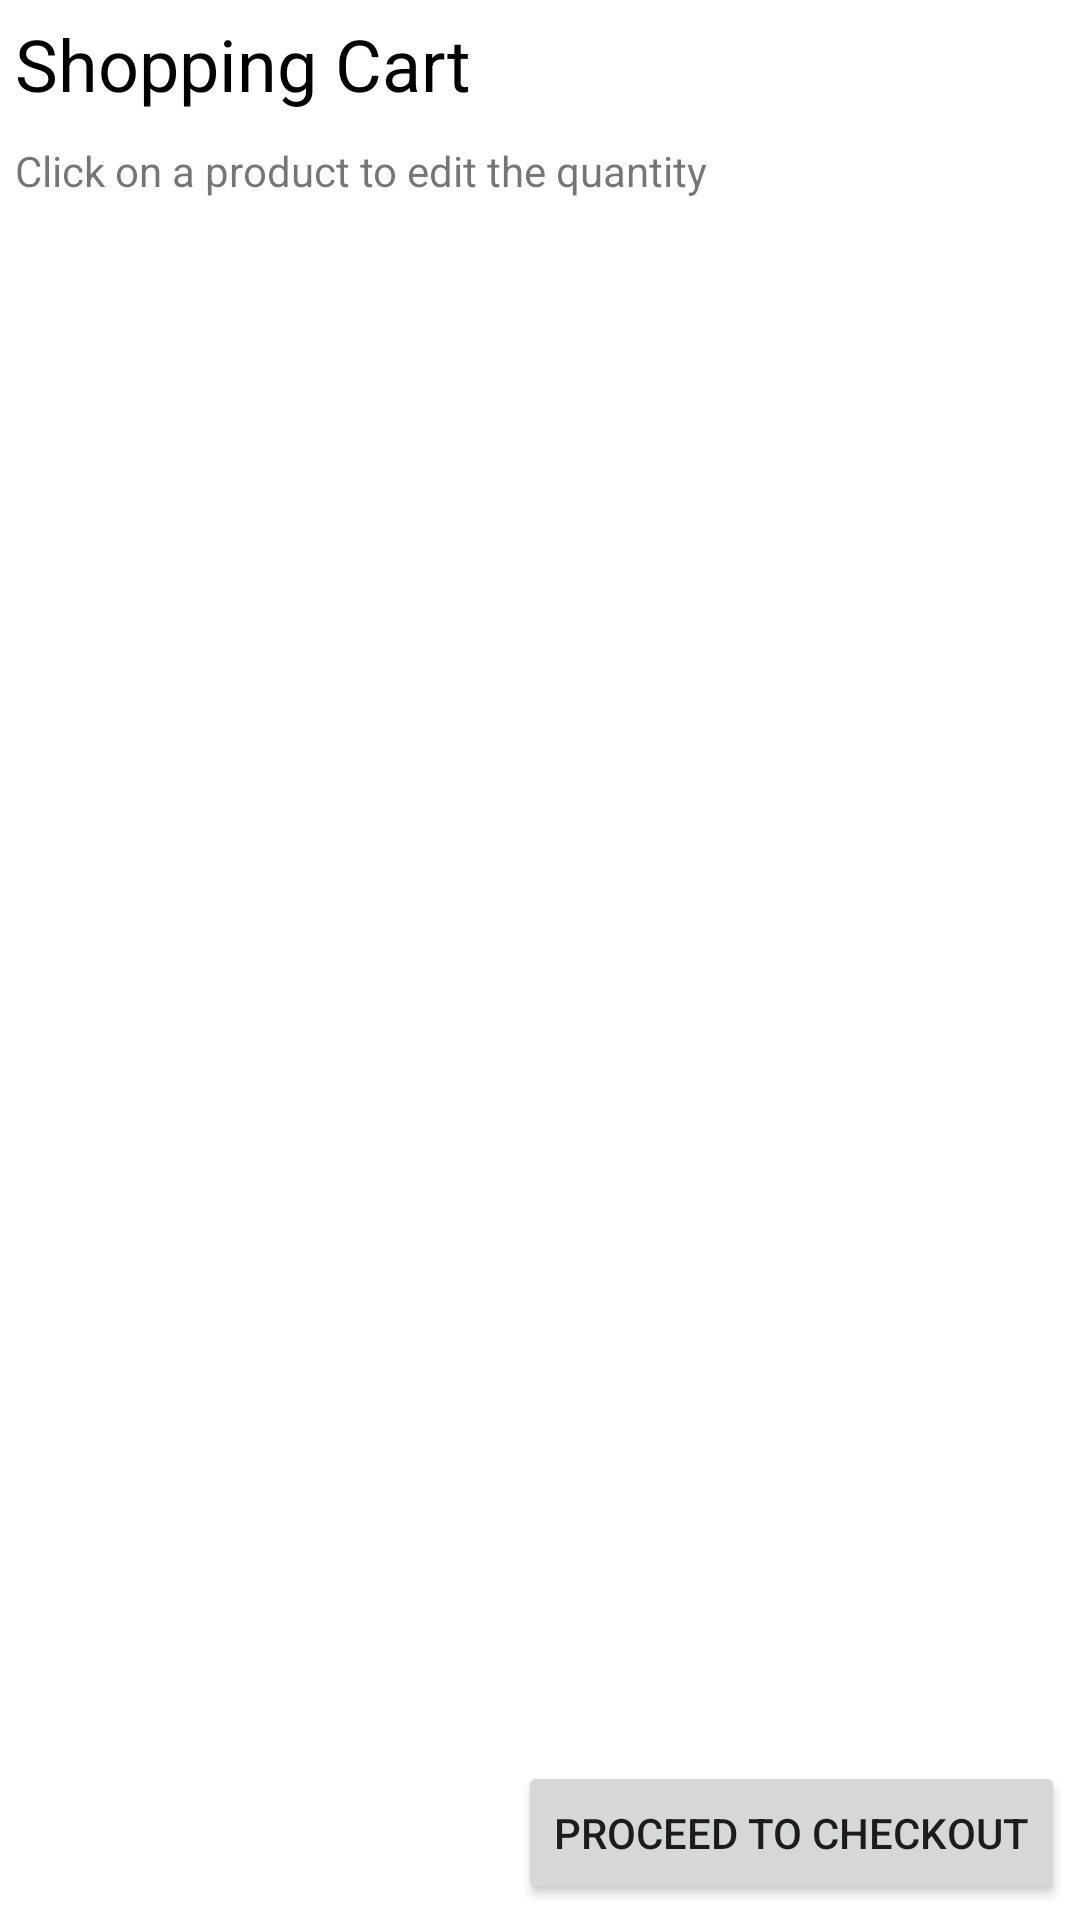

Reconstruct the res/layout file that produces this screen, plus the resources it refers to.
<!-- AndroidManifest.xml: application theme Theme.ShoppingcartTT -->
<!-- res/layout/shoppingcart.xml -->
<?xml version="1.0" encoding="utf-8"?>
<LinearLayout xmlns:android="http://schemas.android.com/apk/res/android"
	android:orientation="vertical" android:layout_height="fill_parent"
	android:layout_width="fill_parent" android:background="#ffffff">

	<TextView android:id="@+id/TextView01" android:layout_width="wrap_content"
		android:layout_height="wrap_content" android:textColor="#000000"
		android:textSize="24dip" android:layout_margin="5dip" android:text="Shopping Cart"></TextView>
	<TextView android:id="@+id/textView1" android:layout_width="wrap_content" android:layout_height="wrap_content" android:layout_margin="5dip" android:text="Click on a product to edit the quantity"></TextView>

	<ListView
		android:id="@+id/ListViewCatalog"
		style="@android:style/Widget.DeviceDefault.ExpandableListView"
		android:layout_width="match_parent"
		android:layout_height="611dp"
		android:layout_weight="1"
		android:background="#ffffff"
		android:cacheColorHint="#ffffff"
		android:choiceMode="multipleChoice"
		android:clickable="true"
		android:forceDarkAllowed="true">

	</ListView>
	<LinearLayout android:layout_width="wrap_content"
		android:layout_height="wrap_content" android:orientation="horizontal"
		android:layout_margin="5dip"
		android:id="@+id/LinearLayoutCheckout" android:layout_gravity="right">
		<Button android:id="@+id/Button02" android:layout_width="wrap_content"
			android:layout_height="wrap_content" android:text="Proceed to Checkout"></Button>
	</LinearLayout>


</LinearLayout>
<!-- resources referenced by this layout -->
<resources>
  <style name="Theme.ShoppingcartTT" parent="Theme.MaterialComponents.DayNight.DarkActionBar">
          
          <item name="colorPrimary">@color/purple_500</item>
          <item name="colorPrimaryVariant">@color/purple_700</item>
          <item name="colorOnPrimary">@color/white</item>
          
          <item name="colorSecondary">@color/teal_200</item>
          <item name="colorSecondaryVariant">@color/teal_700</item>
          <item name="colorOnSecondary">@color/black</item>
          
          <item name="android:statusBarColor" tools:targetApi="l">?attr/colorPrimaryVariant</item>
          
      </style>
  <!-- not gathered from this repository: default colours our renderer supplied (Android Studio template values) -->
  <color name="purple_500">#FF6200EE</color>
  <color name="purple_700">#FF3700B3</color>
  <color name="teal_200">#FF03DAC5</color>
  <color name="teal_700">#FF018786</color>
  <color name="black">#FF000000</color>
  <color name="white">#FFFFFFFF</color>
</resources>
